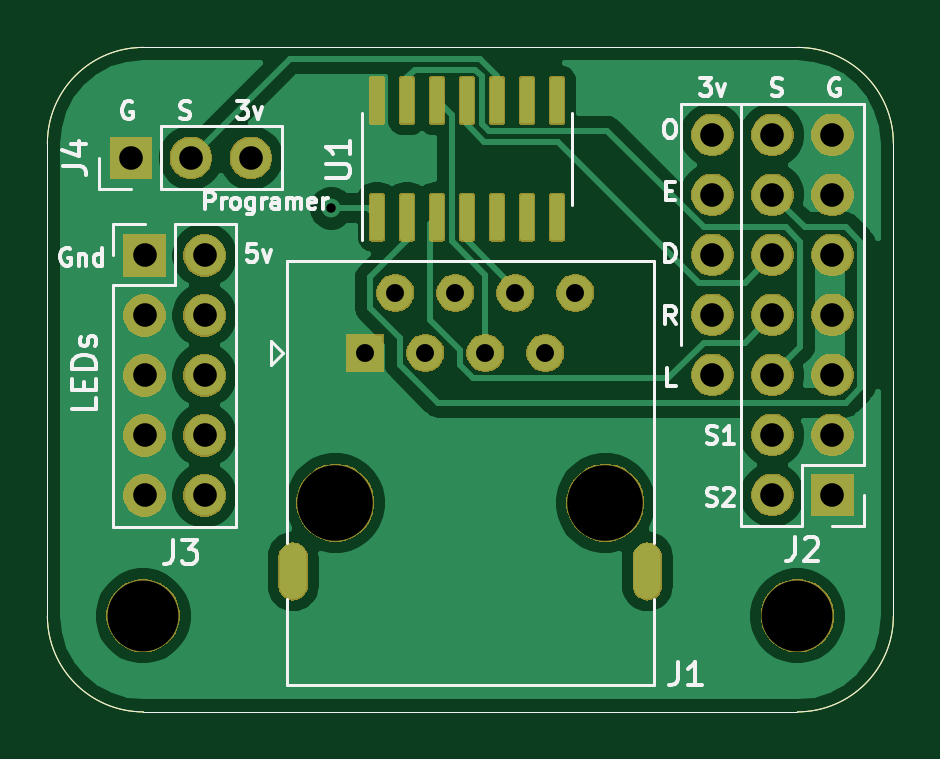
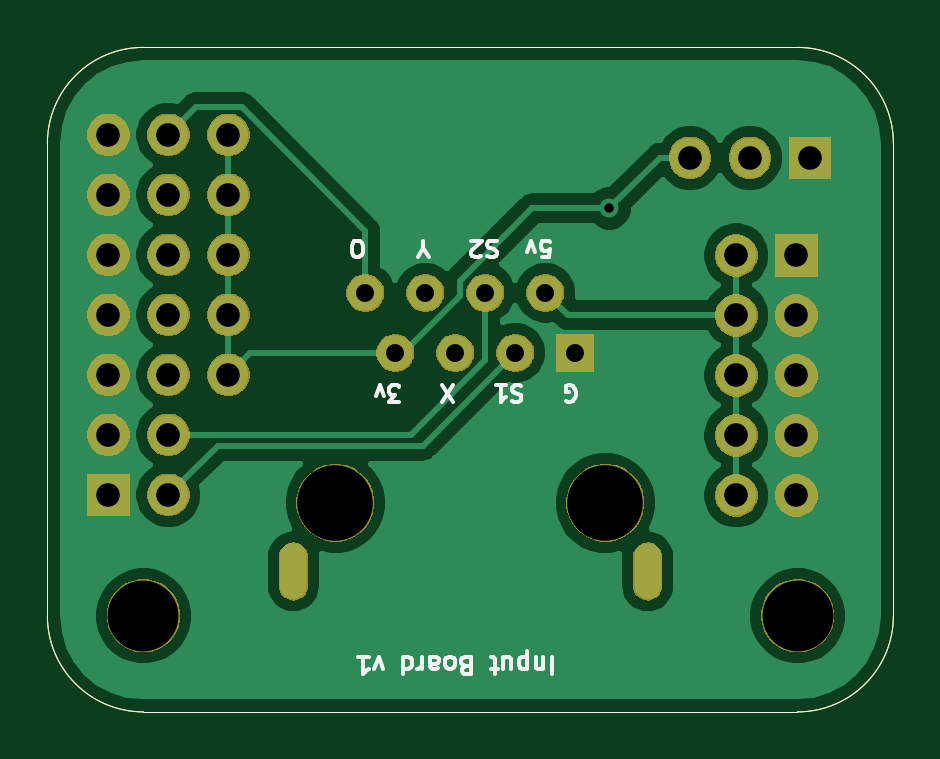
Circuit board: 11 layer files. Board 35.8 x 28.1 mm.
- bottom_copper: InputBoard-B_Cu.gbr (36063 bytes)
- bottom_mask: InputBoard-B_Mask.gbr (44016 bytes)
- paste: InputBoard-B_Paste.gbr (1018 bytes)
- bottom_silk: InputBoard-B_SilkS.gbr (7781 bytes)
- outline: InputBoard-Edge_Cuts.gbr (985 bytes)
- top_copper: InputBoard-F_Cu.gbr (65429 bytes)
- top_mask: InputBoard-F_Mask.gbr (57476 bytes)
- paste: InputBoard-F_Paste.gbr (25402 bytes)
- top_silk: InputBoard-F_SilkS.gbr (15764 bytes)
- drill: InputBoard-NPTH.drl (368 bytes)
- drill: InputBoard-PTH.drl (1052 bytes)

=== bottom_copper: InputBoard-B_Cu.gbr (36063 bytes, source omitted) ===
=== bottom_mask: InputBoard-B_Mask.gbr (44016 bytes, source omitted) ===
=== paste: InputBoard-B_Paste.gbr ===
G04 #@! TF.GenerationSoftware,KiCad,Pcbnew,(5.1.5)-3*
G04 #@! TF.CreationDate,2021-01-31T17:12:18-06:00*
G04 #@! TF.ProjectId,InputBoard,496e7075-7442-46f6-9172-642e6b696361,rev?*
G04 #@! TF.SameCoordinates,Original*
G04 #@! TF.FileFunction,Paste,Bot*
G04 #@! TF.FilePolarity,Positive*
%FSLAX46Y46*%
G04 Gerber Fmt 4.6, Leading zero omitted, Abs format (unit mm)*
G04 Created by KiCad (PCBNEW (5.1.5)-3) date 2021-01-31 17:12:18*
%MOMM*%
%LPD*%
G04 APERTURE LIST*
%ADD10C,0.050000*%
G04 APERTURE END LIST*
D10*
X132588000Y-110680500D02*
X132588000Y-90678000D01*
X136652000Y-114744500D02*
G75*
G02X132588000Y-110680500I0J4064000D01*
G01*
X164338000Y-114744500D02*
X136652000Y-114744500D01*
X168402000Y-90678000D02*
X168402000Y-110680500D01*
X168402000Y-110680500D02*
G75*
G02X164338000Y-114744500I-4064000J0D01*
G01*
X164338000Y-86614000D02*
X136652000Y-86614000D01*
X132588000Y-90678000D02*
G75*
G02X136652000Y-86614000I4064000J0D01*
G01*
X164338000Y-86614000D02*
G75*
G02X168402000Y-90678000I0J-4064000D01*
G01*
M02*

=== bottom_silk: InputBoard-B_SilkS.gbr (7781 bytes, source omitted) ===
=== outline: InputBoard-Edge_Cuts.gbr ===
G04 #@! TF.GenerationSoftware,KiCad,Pcbnew,(5.1.5)-3*
G04 #@! TF.CreationDate,2021-01-31T17:12:18-06:00*
G04 #@! TF.ProjectId,InputBoard,496e7075-7442-46f6-9172-642e6b696361,rev?*
G04 #@! TF.SameCoordinates,Original*
G04 #@! TF.FileFunction,Profile,NP*
%FSLAX46Y46*%
G04 Gerber Fmt 4.6, Leading zero omitted, Abs format (unit mm)*
G04 Created by KiCad (PCBNEW (5.1.5)-3) date 2021-01-31 17:12:18*
%MOMM*%
%LPD*%
G04 APERTURE LIST*
%ADD10C,0.050000*%
G04 APERTURE END LIST*
D10*
X132588000Y-110680500D02*
X132588000Y-90678000D01*
X136652000Y-114744500D02*
G75*
G02X132588000Y-110680500I0J4064000D01*
G01*
X164338000Y-114744500D02*
X136652000Y-114744500D01*
X168402000Y-90678000D02*
X168402000Y-110680500D01*
X168402000Y-110680500D02*
G75*
G02X164338000Y-114744500I-4064000J0D01*
G01*
X164338000Y-86614000D02*
X136652000Y-86614000D01*
X132588000Y-90678000D02*
G75*
G02X136652000Y-86614000I4064000J0D01*
G01*
X164338000Y-86614000D02*
G75*
G02X168402000Y-90678000I0J-4064000D01*
G01*
M02*

=== top_copper: InputBoard-F_Cu.gbr (65429 bytes, source omitted) ===
=== top_mask: InputBoard-F_Mask.gbr (57476 bytes, source omitted) ===
=== paste: InputBoard-F_Paste.gbr (25402 bytes, source omitted) ===
=== top_silk: InputBoard-F_SilkS.gbr (15764 bytes, source omitted) ===
=== drill: InputBoard-NPTH.drl ===
M48
; DRILL file {KiCad (5.1.5)-3} date 1/31/2021 5:12:20 PM
; FORMAT={-:-/ absolute / inch / decimal}
; #@! TF.CreationDate,2021-01-31T17:12:20-06:00
; #@! TF.GenerationSoftware,Kicad,Pcbnew,(5.1.5)-3
; #@! TF.FileFunction,NonPlated,1,2,NPTH
FMAT,2
INCH
T1C0.1181
T2C0.1260
T3C0.1260
%
G90
G05
T1
X6.47Y-4.3574
X5.3794Y-4.3574
T2
X6.15Y-4.1691
T3
X5.7Y-4.1691
T0
M30

=== drill: InputBoard-PTH.drl ===
M48
; DRILL file {KiCad (5.1.5)-3} date 1/31/2021 5:12:20 PM
; FORMAT={-:-/ absolute / inch / decimal}
; #@! TF.CreationDate,2021-01-31T17:12:20-06:00
; #@! TF.GenerationSoftware,Kicad,Pcbnew,(5.1.5)-3
; #@! TF.FileFunction,Plated,1,2,PTH
FMAT,2
INCH
T1C0.0150
T2C0.0157
T3C0.0299
T4C0.0394
%
G90
G05
T2
X5.6933Y-3.6783
T3
X5.75Y-3.9191
X5.8Y-3.8191
X5.85Y-3.9191
X5.9Y-3.8191
X5.95Y-3.9191
X6.0Y-3.8191
X6.05Y-3.9191
X6.1Y-3.8191
T4
X5.3819Y-3.7567
X5.3819Y-3.8567
X5.3819Y-3.9567
X5.3819Y-4.0567
X5.3819Y-4.1567
X5.4819Y-3.7567
X5.4819Y-3.8567
X5.4819Y-3.9567
X5.4819Y-4.0567
X5.4819Y-4.1567
X6.3283Y-3.5559
X6.3283Y-3.6559
X6.3283Y-3.7559
X6.3283Y-3.8559
X6.3283Y-3.9559
X6.4283Y-3.5559
X6.4283Y-3.6559
X6.4283Y-3.7559
X6.4283Y-3.8559
X6.4283Y-3.9559
X6.4283Y-4.0559
X6.4283Y-4.1559
X6.5283Y-3.5559
X6.5283Y-3.6559
X6.5283Y-3.7559
X6.5283Y-3.8559
X6.5283Y-3.9559
X6.5283Y-4.0559
X6.5283Y-4.1559
X5.3591Y-3.5941
X5.4591Y-3.5941
X5.5591Y-3.5941
T1
G00X5.6295Y-4.2593
M15
G01X5.6295Y-4.3073
M16
G05
G00X6.22Y-4.2593
M15
G01X6.22Y-4.3073
M16
G05
T0
M30
